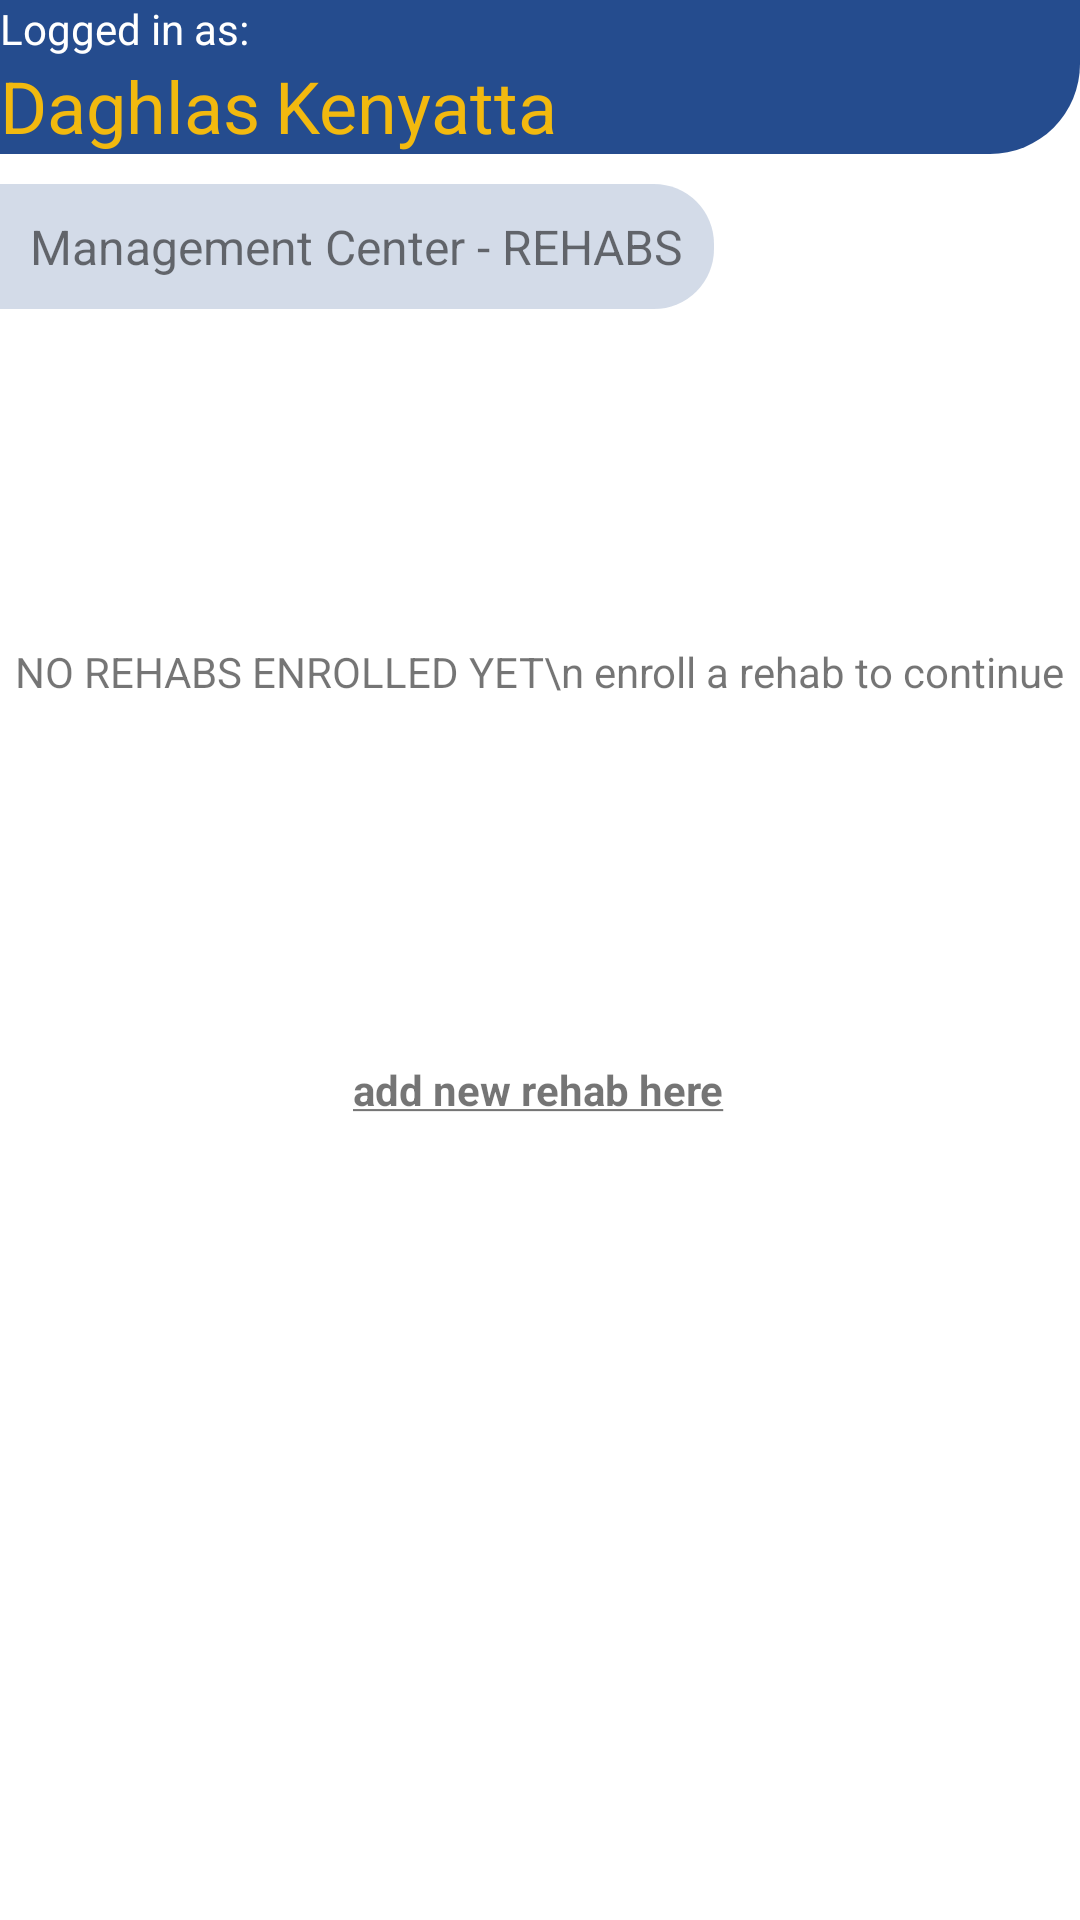

Write the Android layout XML for this screen, with the resource values it uses.
<!-- AndroidManifest.xml: application theme Theme.MyREHAB -->
<!-- res/layout/activity_rmanagement.xml -->
<?xml version="1.0" encoding="utf-8"?>
<androidx.constraintlayout.widget.ConstraintLayout xmlns:android="http://schemas.android.com/apk/res/android"
    xmlns:app="http://schemas.android.com/apk/res-auto"
    xmlns:tools="http://schemas.android.com/tools"
    android:layout_width="match_parent"
    android:layout_height="match_parent"
    tools:context=".RManagement">

    <androidx.constraintlayout.widget.ConstraintLayout
        android:id="@+id/header"
        android:layout_width="match_parent"
        android:layout_height="wrap_content"
        android:background="@drawable/header_bg"
        app:layout_constraintBottom_toBottomOf="parent"
        app:layout_constraintEnd_toEndOf="parent"
        app:layout_constraintHorizontal_bias="0.0"
        app:layout_constraintStart_toStartOf="parent"
        app:layout_constraintTop_toTopOf="parent"
        app:layout_constraintVertical_bias="0.0">

        <LinearLayout
            android:layout_width="wrap_content"
            android:layout_height="wrap_content"
            android:layout_marginStart="@dimen/_10sdp"
            android:layout_marginTop="@dimen/_20sdp"
            android:layout_marginBottom="@dimen/_20sdp"
            android:orientation="vertical"
            app:layout_constraintBottom_toBottomOf="parent"
            app:layout_constraintEnd_toEndOf="parent"
            app:layout_constraintHorizontal_bias="0.0"
            app:layout_constraintStart_toStartOf="parent"
            app:layout_constraintTop_toTopOf="parent">

            <TextView
                android:layout_width="wrap_content"
                android:layout_height="wrap_content"
                android:text="Logged in as: "
                android:textColor="@color/white" />

            <LinearLayout
                android:layout_width="wrap_content"
                android:layout_height="wrap_content"
                android:orientation="horizontal">

                <TextView
                    android:id="@+id/fname"
                    android:layout_width="wrap_content"
                    android:layout_height="wrap_content"
                    android:text="Daghlas"
                    android:textColor="@color/yellow"
                    android:textSize="24sp" />

                <TextView
                    android:id="@+id/lname"
                    android:layout_width="wrap_content"
                    android:layout_height="wrap_content"
                    android:layout_marginLeft="5dp"
                    android:text="Kenyatta"
                    android:textColor="@color/yellow"
                    android:textSize="24sp" />

            </LinearLayout>

        </LinearLayout>

    </androidx.constraintlayout.widget.ConstraintLayout>

    <TextView
        android:id="@+id/label"
        android:layout_width="wrap_content"
        android:layout_height="wrap_content"
        android:layout_marginTop="10dp"
        android:background="@drawable/tag_bg"
        android:padding="10dp"
        android:text="Management Center - REHABS"
        android:textSize="16sp"
        app:layout_constraintEnd_toEndOf="parent"
        app:layout_constraintHorizontal_bias="0"
        app:layout_constraintStart_toStartOf="parent"
        app:layout_constraintTop_toBottomOf="@id/header" />

    <androidx.recyclerview.widget.RecyclerView
        android:id="@+id/recyclerView"
        android:layout_width="match_parent"
        android:layout_height="0dp"
        android:layout_marginTop="10dp"
        app:layout_constraintBottom_toBottomOf="parent"
        app:layout_constraintEnd_toEndOf="parent"
        app:layout_constraintStart_toStartOf="parent"
        app:layout_constraintTop_toBottomOf="@+id/label"
        app:layout_constraintVertical_bias="0.01" />

    <TextView
        android:id="@+id/text"
        android:layout_width="wrap_content"
        android:layout_height="wrap_content"
        android:text="NO REHABS ENROLLED YET\n enroll a rehab to continue"
        android:textAlignment="center"
        android:textSize="14dp"
        app:layout_constraintBottom_toBottomOf="parent"
        app:layout_constraintEnd_toEndOf="parent"
        app:layout_constraintHorizontal_bias="0.498"
        app:layout_constraintStart_toStartOf="parent"
        app:layout_constraintTop_toBottomOf="@+id/label"
        app:layout_constraintVertical_bias="0.215" />

    <TextView
        android:id="@+id/text2"
        android:layout_width="wrap_content"
        android:layout_height="wrap_content"
        android:text="@string/add_new_rehab_here"
        android:textAlignment="center"
        android:textSize="14dp"
        android:textStyle="bold"
        app:layout_constraintBottom_toBottomOf="parent"
        app:layout_constraintEnd_toEndOf="parent"
        app:layout_constraintHorizontal_bias="0.498"
        app:layout_constraintStart_toStartOf="parent"
        app:layout_constraintTop_toBottomOf="@+id/text"
        app:layout_constraintVertical_bias="0.31" />

</androidx.constraintlayout.widget.ConstraintLayout>
<!-- resources referenced by this layout -->
<resources>
  <color name="white">#FFFFFFFF</color>
  <color name="yellow">#F2B90F</color>
  <!-- drawable header_bg (drawable) -->
  <?xml version="1.0" encoding="utf-8"?>
  <shape xmlns:android="http://schemas.android.com/apk/res/android"
      android:shape="rectangle">
  
      <corners android:radius="30dp"
          android:topLeftRadius="0dp"
          android:topRightRadius="0dp"
          android:bottomLeftRadius="0dp"/>
      <solid android:color="@color/green"/>
  
  </shape>
  <!-- drawable tag_bg (drawable) -->
  <?xml version="1.0" encoding="utf-8"?>
  <shape xmlns:android="http://schemas.android.com/apk/res/android"
      android:shape="rectangle">
  
      <corners android:radius="20dp"
          android:topLeftRadius="0dp"
          android:bottomLeftRadius="0dp"/>
      <solid android:color="@color/gray"/>
  
  </shape>
  <string name="add_new_rehab_here"><u>add new rehab here</u></string>
  <style name="Theme.MyREHAB" parent="Base.Theme.MyREHAB" />
  <color name="green">#254C8E</color>
  <color name="gray">#33254C8E</color>
  <style name="Base.Theme.MyREHAB" parent="Theme.MaterialComponents.Light.DarkActionBar">
          
          <item name="colorPrimary">@color/green</item>
      </style>
</resources>
